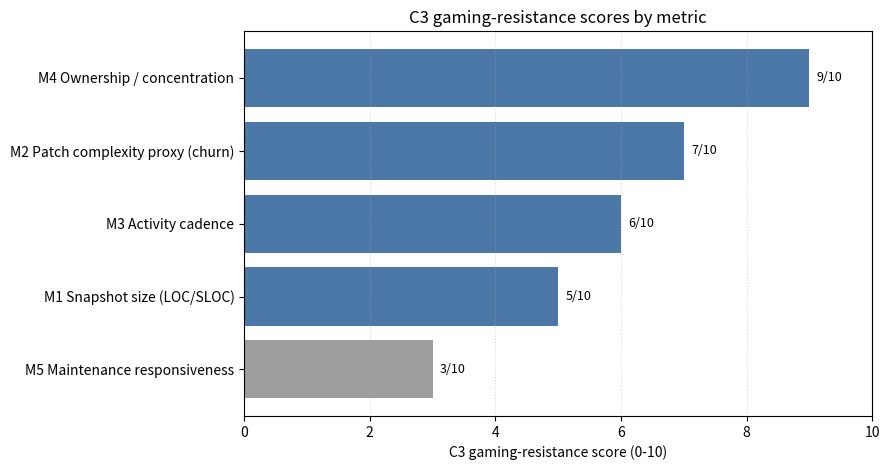

Source code (Python):
#!/usr/bin/env python3
"""Generate Month 3 / Phase II C3 gaming-resistance artifacts.

C3 compares how each candidate metric can be manipulated, whether manipulation
is costly, and whether the current evidence base can detect suspicious patterns.
Scores are explicit and reproducible so the qualitative assessment remains
auditable.
"""

from __future__ import annotations

import argparse
import datetime as dt
from pathlib import Path

import matplotlib

matplotlib.use("Agg")

import matplotlib.pyplot as plt
import pandas as pd


DIMENSIONS = [
    {
        "dimension_id": "C3_D1",
        "dimension": "Manipulation difficulty",
        "max_score": 2,
        "description": "How difficult it is to artificially improve the metric.",
    },
    {
        "dimension_id": "C3_D2",
        "dimension": "Manipulation cost",
        "max_score": 2,
        "description": "How much real work or coordination manipulation requires.",
    },
    {
        "dimension_id": "C3_D3",
        "dimension": "Detectability from current evidence",
        "max_score": 2,
        "description": "Whether manipulation can be flagged from existing Phase I artifacts.",
    },
    {
        "dimension_id": "C3_D4",
        "dimension": "Cross-metric consistency",
        "max_score": 2,
        "description": "Whether the metric can be checked against other candidate signals.",
    },
    {
        "dimension_id": "C3_D5",
        "dimension": "Residual-risk control",
        "max_score": 2,
        "description": "Whether remaining gaming risk is acceptable after safeguards.",
    },
]


METRIC_SCORES = [
    {
        "metric_id": "M1",
        "metric_name": "Snapshot size (LOC/SLOC)",
        "implementation_status": "implemented",
        "dimension_scores": {
            "C3_D1": (1, "Project size can be inflated by adding low-value code."),
            "C3_D2": (1, "Inflating size requires code changes, but not necessarily useful changes."),
            "C3_D3": (1, "Large size jumps are visible through LOC and churn, but intent is hard to infer."),
            "C3_D4": (1, "Can be checked against churn and window duration, but weakly against developer value."),
            "C3_D5": (1, "Safe as context or denominator, risky as a standalone reputation signal."),
        },
    },
    {
        "metric_id": "M2",
        "metric_name": "Patch complexity proxy (churn)",
        "implementation_status": "implemented",
        "dimension_scores": {
            "C3_D1": (1, "Churn can be increased through unnecessary rewrites or formatting-heavy changes."),
            "C3_D2": (1, "Manipulation costs some repository activity but can be cheaper than meaningful maintenance."),
            "C3_D3": (2, "High churn with weak commit cadence or concentrated ownership is visible in current outputs."),
            "C3_D4": (2, "Can be checked against M3 cadence, M4 concentration, LOC deltas, and short-window flags."),
            "C3_D5": (1, "Useful as effort evidence, but unsafe as a direct quality or reputation proxy alone."),
        },
    },
    {
        "metric_id": "M3",
        "metric_name": "Activity cadence",
        "implementation_status": "implemented",
        "dimension_scores": {
            "C3_D1": (0, "Commit counts can be inflated by splitting work into many small commits."),
            "C3_D2": (1, "Sustained active days require some continuity, but commit splitting remains cheap."),
            "C3_D3": (2, "Commit/churn imbalance and bot-sensitive rows are visible in current outputs."),
            "C3_D4": (2, "Can be checked against churn magnitude, active days, ownership shares, and bot summaries."),
            "C3_D5": (1, "Good for continuity evidence, but vulnerable if read without churn and ownership context."),
        },
    },
    {
        "metric_id": "M4",
        "metric_name": "Ownership / concentration",
        "implementation_status": "implemented",
        "dimension_scores": {
            "C3_D1": (2, "Sustained ownership share is harder to fake than isolated commits or churn spikes."),
            "C3_D2": (2, "Manipulation usually requires controlling a large share of project activity over a window."),
            "C3_D3": (2, "Top-1/top-3 shares and Gini expose concentration spikes and dominance patterns."),
            "C3_D4": (2, "Can be checked against M2 churn, M3 cadence, bot flags, and developer-share rows."),
            "C3_D5": (1, "Residual risk remains for coordinated or review-light dominance, so it needs context."),
        },
    },
    {
        "metric_id": "M5",
        "metric_name": "Maintenance responsiveness",
        "implementation_status": "design_extension",
        "dimension_scores": {
            "C3_D1": (1, "Fast shallow replies can improve apparent responsiveness without resolving issues."),
            "C3_D2": (1, "Manipulation requires interaction with issue/PR workflows but may not require code work."),
            "C3_D3": (0, "Current Phase I evidence does not include issue or pull-request event streams."),
            "C3_D4": (0, "Current artifacts cannot cross-check response quality or event severity."),
            "C3_D5": (1, "Potentially useful later, but current evidence cannot control gaming risk."),
        },
    },
]


ATTACK_SURFACE = [
    {
        "metric_id": "M1",
        "attack_vector": "Add low-value or generated source files to increase apparent project size.",
        "current_detectability": "medium",
        "evidence_fields": "loc_per_tag_all.code_lines; metrics_window_totals_human_all.total_churn",
        "recommended_safeguard": "Use M1 only as context or normalization, not as direct reputation evidence.",
    },
    {
        "metric_id": "M1",
        "attack_vector": "Large formatting or vendoring changes alter size without improving maintainership.",
        "current_detectability": "medium",
        "evidence_fields": "loc_per_tag_all; churn_per_kloc_day; window_duration_flags_all",
        "recommended_safeguard": "Flag large LOC jumps and interpret them with churn and release-window context.",
    },
    {
        "metric_id": "M2",
        "attack_vector": "Inflate churn through unnecessary rewrites or formatting-only commits.",
        "current_detectability": "high",
        "evidence_fields": "metrics_window_dev_human_all.churn; churn_per_kloc_day; ownership_dev_shares_human_all.share_churn",
        "recommended_safeguard": "Do not reward churn alone; compare against cadence, ownership concentration, and short-window flags.",
    },
    {
        "metric_id": "M2",
        "attack_vector": "Concentrate a large churn spike in a short release window.",
        "current_detectability": "high",
        "evidence_fields": "window_duration_flags_all.analysis_set; churn_per_day; top1_share_churn",
        "recommended_safeguard": "Report robust results excluding sensitivity-only windows and inspect top-contributor shares.",
    },
    {
        "metric_id": "M3",
        "attack_vector": "Split one logical change into many commits to inflate cadence.",
        "current_detectability": "high",
        "evidence_fields": "commits_per_day; churn_per_day; active_days_per_window_day",
        "recommended_safeguard": "Compare commits/day with churn/day and active-day coverage before interpreting activity.",
    },
    {
        "metric_id": "M3",
        "attack_vector": "Use automation or bot-like activity to inflate commit/activity counts.",
        "current_detectability": "high",
        "evidence_fields": "is_bot; bot_summary_by_project_all; bot_summary_by_window_all",
        "recommended_safeguard": "Use human-only M3 outputs as primary evidence and retain bot summaries as sensitivity checks.",
    },
    {
        "metric_id": "M4",
        "attack_vector": "Create dominance through one large churn event rather than sustained responsibility.",
        "current_detectability": "high",
        "evidence_fields": "top1_share_churn; gini_churn; churn_per_kloc_day",
        "recommended_safeguard": "Interpret high concentration with churn magnitude, window duration, and adjacent-window stability.",
    },
    {
        "metric_id": "M4",
        "attack_vector": "Coordinate identities or aliases to change apparent ownership distribution.",
        "current_detectability": "medium",
        "evidence_fields": "canonical author_email; ownership_dev_shares_human_all; clean_all_metrics.log",
        "recommended_safeguard": "Keep identity canonicalization explicit and report residual identity-linkage risk.",
    },
    {
        "metric_id": "M5",
        "attack_vector": "Post quick superficial replies to improve response time without resolving maintenance work.",
        "current_detectability": "low",
        "evidence_fields": "Not available in current Phase I artifacts.",
        "recommended_safeguard": "Do not select M5 for the baseline PoC without issue/PR event data and response-quality rules.",
    },
    {
        "metric_id": "M5",
        "attack_vector": "Selectively respond to easy events while ignoring difficult issues.",
        "current_detectability": "low",
        "evidence_fields": "Not available in current Phase I artifacts.",
        "recommended_safeguard": "Require event severity, closure, and sampling rules before using responsiveness.",
    },
]


def parse_args() -> argparse.Namespace:
    parser = argparse.ArgumentParser(description=__doc__)
    parser.add_argument("--out-dir", default=Path("out"), type=Path)
    parser.add_argument("--fig-dir", default=Path("figures"), type=Path)
    parser.add_argument("--report-fig-dir", default=None, type=Path)
    parser.add_argument(
        "--log",
        default=Path("logs/c3_gaming_resistance_20260508.log"),
        type=Path,
    )
    return parser.parse_args()


def normalize_path(path: Path, base_dir: Path) -> Path:
    return path if path.is_absolute() else base_dir / path


def ensure_dir(path: Path) -> None:
    path.mkdir(parents=True, exist_ok=True)


def ensure_parent(path: Path) -> None:
    path.parent.mkdir(parents=True, exist_ok=True)


def score_label(score: int) -> str:
    if score == 2:
        return "strong"
    if score == 1:
        return "partial"
    return "weak"


def resistance_band(normalized_score: float) -> str:
    if normalized_score >= 0.8:
        return "high"
    if normalized_score >= 0.5:
        return "medium"
    return "low"


def decision_note(metric_id: str, status: str) -> str:
    if status == "design_extension":
        return "Exclude from current empirical decision because gaming cannot be checked from current artifacts."
    if metric_id == "M1":
        return "Safe as context only; weak as a standalone reputation signal."
    if metric_id == "M2":
        return "Retain with safeguards; do not interpret churn as quality alone."
    if metric_id == "M3":
        return "Retain with churn and bot-sensitivity cross-checks."
    if metric_id == "M4":
        return "Strongest current gaming-resistance profile, but still requires identity and dominance caveats."
    return "Retain for comparison."


def build_rubric() -> pd.DataFrame:
    return pd.DataFrame(DIMENSIONS)


def build_scores() -> pd.DataFrame:
    rows: list[dict] = []
    dimension_lookup = {item["dimension_id"]: item for item in DIMENSIONS}
    for metric in METRIC_SCORES:
        for dimension_id, (score, rationale) in metric["dimension_scores"].items():
            dimension = dimension_lookup[dimension_id]
            rows.append(
                {
                    "metric_id": metric["metric_id"],
                    "metric_name": metric["metric_name"],
                    "implementation_status": metric["implementation_status"],
                    "dimension_id": dimension_id,
                    "dimension": dimension["dimension"],
                    "score": score,
                    "max_score": dimension["max_score"],
                    "score_label": score_label(score),
                    "rationale": rationale,
                }
            )
    return pd.DataFrame(rows)


def build_summary(scores: pd.DataFrame) -> pd.DataFrame:
    rows: list[dict] = []
    metric_order = {metric["metric_id"]: index for index, metric in enumerate(METRIC_SCORES)}
    for (metric_id, metric_name, status), group in scores.groupby(
        ["metric_id", "metric_name", "implementation_status"],
        sort=True,
    ):
        total = int(group["score"].sum())
        max_total = int(group["max_score"].sum())
        normalized = total / max_total if max_total else 0.0
        weakest = group[group["score"] == group["score"].min()]
        strongest = group[group["score"] == group["score"].max()]
        rows.append(
            {
                "metric_id": metric_id,
                "metric_name": metric_name,
                "implementation_status": status,
                "total_score": total,
                "max_score": max_total,
                "normalized_score": normalized,
                "gaming_resistance_band": resistance_band(normalized),
                "strongest_dimensions": "; ".join(strongest["dimension"].tolist()),
                "weakest_dimensions": "; ".join(weakest["dimension"].tolist()),
                "decision_note": decision_note(metric_id, status),
            }
        )
    result = pd.DataFrame(rows)
    result["_status_rank"] = result["implementation_status"].map(
        {"implemented": 0, "design_extension": 1}
    )
    result["_metric_rank"] = result["metric_id"].map(metric_order)
    result.sort_values(
        ["_status_rank", "normalized_score", "_metric_rank"],
        ascending=[True, False, True],
        inplace=True,
    )
    result.drop(columns=["_status_rank", "_metric_rank"], inplace=True)
    return result


def write_csv(df: pd.DataFrame, path: Path) -> None:
    ensure_parent(path)
    df.to_csv(path, index=False, float_format="%.3f")


def plot_summary(summary: pd.DataFrame, fig_dirs: list[Path]) -> None:
    plot_data = summary.copy()
    plot_data["label"] = plot_data["metric_id"] + " " + plot_data["metric_name"]
    colors = [
        "#4c78a8" if status == "implemented" else "#9e9e9e"
        for status in plot_data["implementation_status"]
    ]

    fig, axis = plt.subplots(figsize=(9, 4.8))
    axis.barh(plot_data["label"], plot_data["total_score"], color=colors)
    axis.set_xlim(0, 10)
    axis.set_xlabel("C3 gaming-resistance score (0-10)")
    axis.set_title("C3 gaming-resistance scores by metric")
    axis.grid(axis="x", linestyle=":", alpha=0.45)
    for index, value in enumerate(plot_data["total_score"]):
        axis.text(value + 0.12, index, f"{value}/10", va="center", fontsize=9)
    axis.invert_yaxis()
    fig.tight_layout()

    for fig_dir in fig_dirs:
        ensure_dir(fig_dir)
        fig.savefig(fig_dir / "c3_gaming_resistance_scores.pdf", bbox_inches="tight")
    plt.close(fig)


def write_log(
    path: Path,
    rubric: pd.DataFrame,
    attack_surface: pd.DataFrame,
    scores: pd.DataFrame,
    summary: pd.DataFrame,
) -> None:
    stamp = dt.datetime.now(dt.timezone.utc).strftime("%Y-%m-%dT%H:%M:%SZ")
    lines = [
        f"[{stamp}] c3_gaming_resistance_scoring=completed",
        f"[{stamp}] rubric_dimensions={len(rubric)}",
        f"[{stamp}] attack_surface_rows={len(attack_surface)}",
        f"[{stamp}] score_rows={len(scores)}",
        f"[{stamp}] summary_rows={len(summary)}",
        f"[{stamp}] implemented_metrics={','.join(metric['metric_id'] for metric in METRIC_SCORES if metric['implementation_status'] == 'implemented')}",
        f"[{stamp}] design_extension_metrics={','.join(metric['metric_id'] for metric in METRIC_SCORES if metric['implementation_status'] == 'design_extension')}",
        f"[{stamp}] result=derived_c3_gaming_resistance_tables_and_figure_written",
    ]
    ensure_parent(path)
    path.write_text("\n".join(lines) + "\n", encoding="utf-8")


def main() -> int:
    args = parse_args()
    base_dir = Path.cwd()
    out_dir = normalize_path(args.out_dir, base_dir)
    fig_dir = normalize_path(args.fig_dir, base_dir)
    log_path = normalize_path(args.log, base_dir)
    report_fig_dir = (
        normalize_path(args.report_fig_dir, base_dir)
        if args.report_fig_dir is not None
        else None
    )
    fig_dirs = [fig_dir]
    if report_fig_dir is not None:
        fig_dirs.append(report_fig_dir)

    ensure_dir(out_dir)
    ensure_dir(fig_dir)
    if report_fig_dir is not None:
        ensure_dir(report_fig_dir)

    rubric = build_rubric()
    attack_surface = pd.DataFrame(ATTACK_SURFACE)
    scores = build_scores()
    summary = build_summary(scores)

    write_csv(rubric, out_dir / "c3_gaming_rubric_all.csv")
    write_csv(attack_surface, out_dir / "c3_gaming_attack_surface_all.csv")
    write_csv(scores, out_dir / "c3_gaming_scores_all.csv")
    write_csv(summary, out_dir / "c3_gaming_summary_all.csv")
    plot_summary(summary, fig_dirs)
    write_log(log_path, rubric, attack_surface, scores, summary)

    print(f"Wrote C3 gaming-resistance outputs to {out_dir}")
    print(f"Wrote C3 figure to {', '.join(str(path) for path in fig_dirs)}")
    print(f"Wrote log to {log_path}")
    return 0


if __name__ == "__main__":
    raise SystemExit(main())
